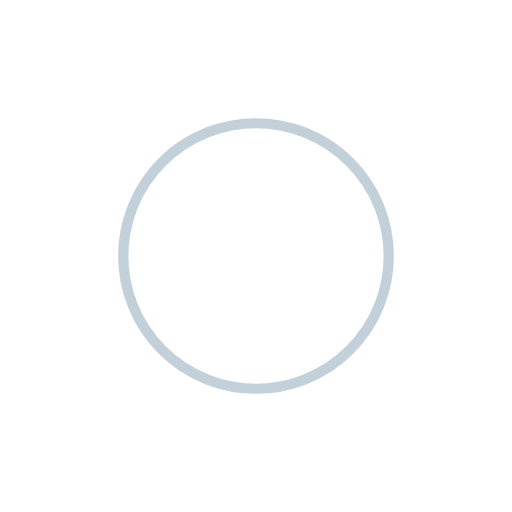
t = 0.00 s
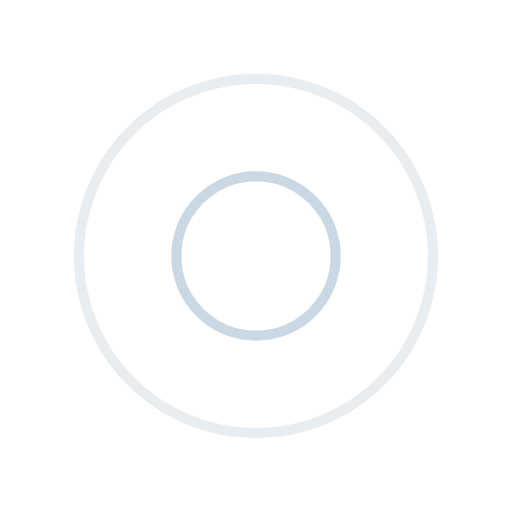
t = 0.25 s
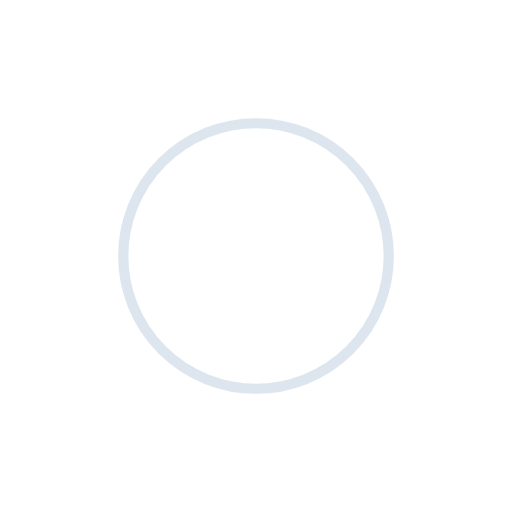
t = 0.50 s
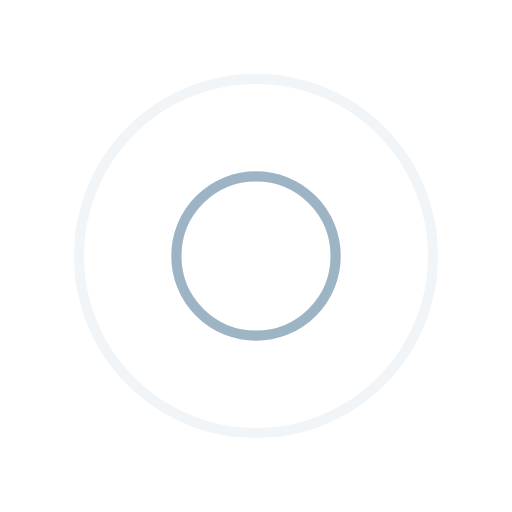
t = 0.75 s

The animated SVG that drew these frames (rendered in a browser with its animation timeline set to each time). Animation: 4 SMIL elements (animate=4); one cycle of 1.00 s, repeats indefinitely.

<svg xmlns="http://www.w3.org/2000/svg" style="margin:auto;background:#fff" width="200" height="200" viewBox="0 0 100 100" preserveAspectRatio="xMidYMid" display="block"><circle cx="50" cy="50" r="23.97" fill="none" stroke="#85a2b6" stroke-width="2"><animate attributeName="r" repeatCount="indefinite" dur="1s" values="0;40" keyTimes="0;1" keySplines="0 0.2 0.8 1" calcMode="spline" begin="-0.5s"/><animate attributeName="opacity" repeatCount="indefinite" dur="1s" values="1;0" keyTimes="0;1" keySplines="0.2 0 0.8 1" calcMode="spline" begin="-0.5s"/></circle><circle cx="50" cy="50" r="39.545" fill="none" stroke="#bbcedd" stroke-width="2"><animate attributeName="r" repeatCount="indefinite" dur="1s" values="0;40" keyTimes="0;1" keySplines="0 0.2 0.8 1" calcMode="spline"/><animate attributeName="opacity" repeatCount="indefinite" dur="1s" values="1;0" keyTimes="0;1" keySplines="0.2 0 0.8 1" calcMode="spline"/></circle></svg>